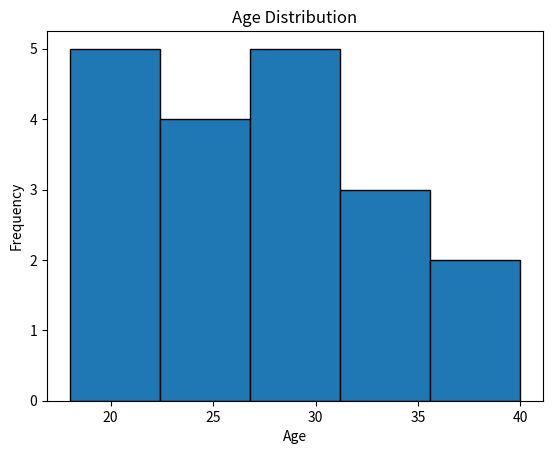

Source code (Python):
import matplotlib.pyplot as plt 
ages = [    
    18, 19, 20, 21, 22,    
    23, 24, 25, 26, 27,    
    28, 29, 30, 31, 32,    
    33, 35, 36, 40 
] 
plt.hist(ages, bins=5, edgecolor="black") 
plt.title("Age Distribution") 
plt.xlabel("Age") 
plt.ylabel("Frequency") 
plt.show()
